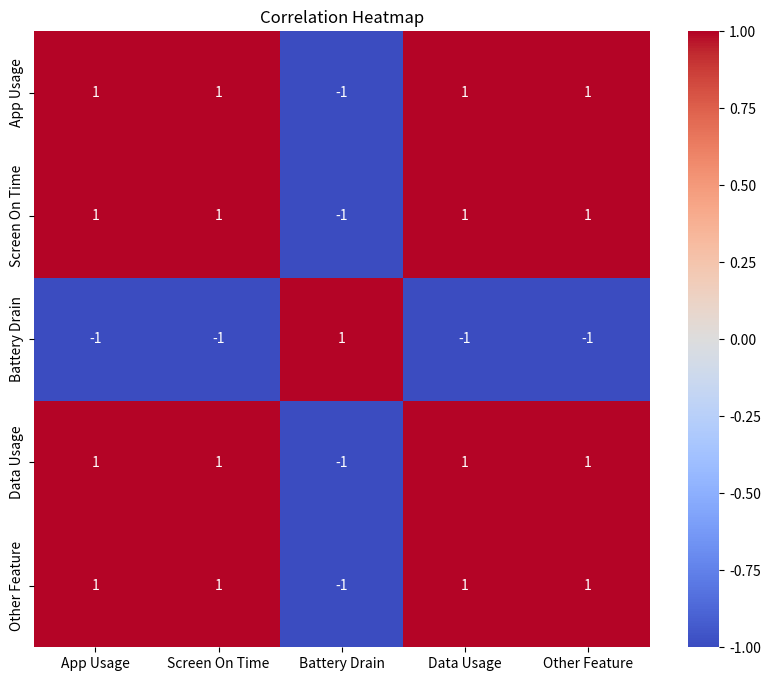

Recreate this plot in Python. (Note: this script raises an exception after producing the figure.)
# Import necessary libraries
import pandas as pd
import numpy as np
import seaborn as sns
import matplotlib.pyplot as plt

# Sample data (replace with your actual data)
data = {
    'App Usage': [10, 20, 30, 40, 50],
    'Screen On Time': [5, 10, 15, 20, 25],
    'Battery Drain': [20, 15, 10, 5, 0],
    'Data Usage': [100, 200, 300, 400, 500],
    'Other Feature': [10, 20, 30, 40, 50]
}

# Create a DataFrame
df = pd.DataFrame(data)

# Calculate correlation matrix
corr_matrix = df.corr()

# Create a heatmap
plt.figure(figsize=(10, 8))
sns.heatmap(corr_matrix, annot=True, cmap='coolwarm', square=True)
plt.title('Correlation Heatmap')
plt.show()
plt.savefig('png_files/plot_28b22992.png')